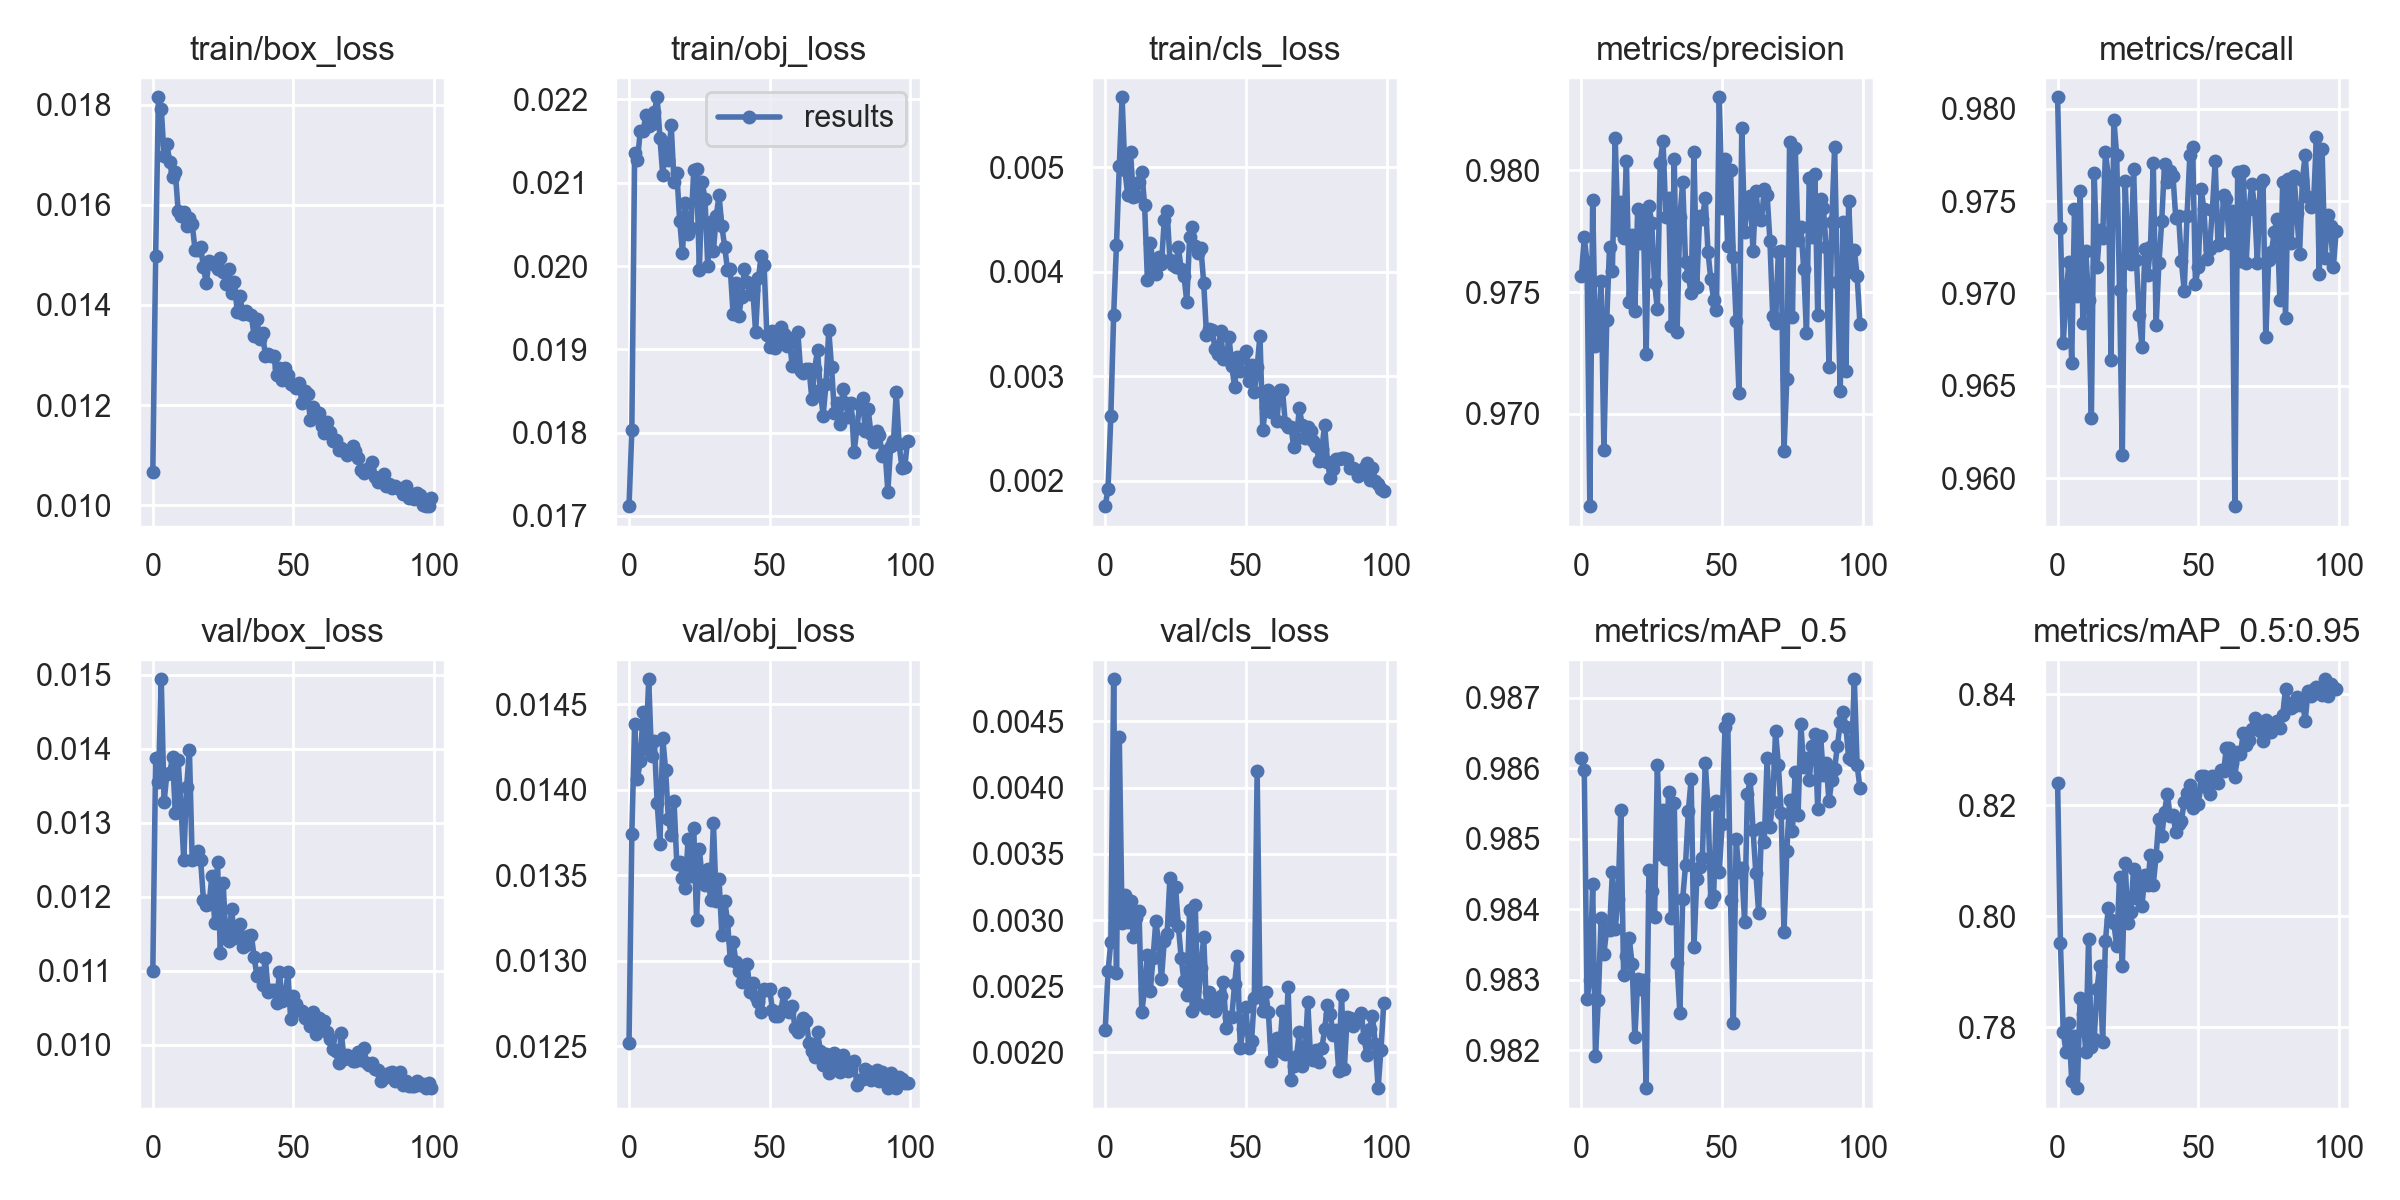

The file beside this chart, header and first rows:
epoch, train/box_loss, train/obj_loss, train/cls_loss, metrics/precision, metrics/recall, metrics/mAP_0.5, metrics/mAP_0.5:0.95, val/box_loss, val/obj_loss, val/cls_loss, x/lr0, x/lr1, x/lr2
0, 0.01067, 0.01712, 0.001759, 0.9757, 0.9806, 0.9861, 0.8239, 0.01099, 0.01252, 0.002172, 0.003329, 0.003329, 0.07004
1, 0.01497, 0.01803, 0.001926, 0.9773, 0.9735, 0.986, 0.7952, 0.01388, 0.01374, 0.002612, 0.006661, 0.006661, 0.04004
2, 0.01815, 0.02136, 0.002625, 0.9762, 0.9673, 0.9827, 0.7792, 0.01356, 0.01438, 0.002836, 0.009987, 0.009987, 0.01003
3, 0.01792, 0.02127, 0.003587, 0.9662, 0.9698, 0.983, 0.7756, 0.01494, 0.01406, 0.004819, 0.00998, 0.00998, 0.00998
4, 0.01698, 0.02162, 0.004258, 0.9788, 0.9717, 0.9843, 0.7808, 0.01328, 0.01417, 0.0026, 0.00998, 0.00998, 0.00998
5, 0.01721, 0.02162, 0.005008, 0.9728, 0.9662, 0.9819, 0.7703, 0.01367, 0.01446, 0.004384, 0.009964, 0.009964, 0.009964
6, 0.01685, 0.02181, 0.00567, 0.973, 0.9746, 0.9827, 0.7784, 0.01367, 0.01424, 0.002977, 0.009945, 0.009945, 0.009945
7, 0.01655, 0.02168, 0.004974, 0.9754, 0.9699, 0.9839, 0.7691, 0.01389, 0.01465, 0.003191, 0.00992, 0.00992, 0.00992
8, 0.01665, 0.0217, 0.004732, 0.9685, 0.9756, 0.9834, 0.7853, 0.01313, 0.01419, 0.002988, 0.009892, 0.009892, 0.009892
9, 0.01588, 0.02185, 0.005146, 0.9738, 0.9684, 0.9837, 0.7824, 0.01385, 0.01428, 0.003141, 0.009859, 0.009859, 0.009859
10, 0.01577, 0.02203, 0.004717, 0.9769, 0.9723, 0.9837, 0.7756, 0.01324, 0.01392, 0.00287, 0.009821, 0.009821, 0.009821
11, 0.01585, 0.02154, 0.004728, 0.9759, 0.9697, 0.9845, 0.7959, 0.0125, 0.01368, 0.003017, 0.00978, 0.00978, 0.00978
12, 0.01558, 0.02109, 0.004856, 0.9813, 0.9633, 0.9837, 0.7765, 0.01348, 0.0143, 0.003065, 0.009734, 0.009734, 0.009734
13, 0.01574, 0.02148, 0.004957, 0.9775, 0.9765, 0.9841, 0.778, 0.01399, 0.01412, 0.002306, 0.009684, 0.009684, 0.009684
14, 0.01561, 0.02127, 0.004638, 0.9787, 0.9715, 0.9854, 0.7869, 0.01249, 0.01383, 0.002478, 0.00963, 0.00963, 0.00963
15, 0.01511, 0.02169, 0.003921, 0.9772, 0.9735, 0.9831, 0.7911, 0.01253, 0.01374, 0.002734, 0.009572, 0.009572, 0.009572
16, 0.01509, 0.02101, 0.004278, 0.9804, 0.973, 0.9833, 0.7774, 0.01261, 0.01393, 0.002461, 0.00951, 0.00951, 0.00951
17, 0.01516, 0.02111, 0.004088, 0.9746, 0.9777, 0.9836, 0.7955, 0.01249, 0.01356, 0.002713, 0.009443, 0.009443, 0.009443
18, 0.01475, 0.02055, 0.003984, 0.9773, 0.9764, 0.9832, 0.8016, 0.01196, 0.01358, 0.002994, 0.009373, 0.009373, 0.009373
19, 0.01443, 0.02016, 0.004143, 0.9742, 0.9664, 0.9822, 0.7994, 0.01189, 0.01348, 0.002825, 0.0093, 0.0093, 0.0093
20, 0.01489, 0.02076, 0.004079, 0.9784, 0.9794, 0.983, 0.7987, 0.0119, 0.01342, 0.002558, 0.009222, 0.009222, 0.009222
21, 0.01484, 0.02038, 0.004495, 0.977, 0.9775, 0.9829, 0.7946, 0.01229, 0.01371, 0.002844, 0.009141, 0.009141, 0.009141
22, 0.0148, 0.02046, 0.004579, 0.9783, 0.9702, 0.983, 0.807, 0.01165, 0.01349, 0.002894, 0.009056, 0.009056, 0.009056
23, 0.01472, 0.02115, 0.004114, 0.9725, 0.9613, 0.9815, 0.791, 0.01247, 0.01378, 0.00332, 0.008967, 0.008967, 0.008967
24, 0.01493, 0.02116, 0.004069, 0.9785, 0.9761, 0.9846, 0.8096, 0.01125, 0.01324, 0.003001, 0.008875, 0.008875, 0.008875
25, 0.01466, 0.01995, 0.004045, 0.9778, 0.9722, 0.9842, 0.7988, 0.01219, 0.01365, 0.003248, 0.00878, 0.00878, 0.00878
26, 0.01441, 0.02101, 0.004233, 0.9754, 0.9716, 0.9839, 0.8007, 0.01145, 0.01348, 0.002956, 0.008682, 0.008682, 0.008682
27, 0.01471, 0.02081, 0.00403, 0.9743, 0.9767, 0.986, 0.8085, 0.01141, 0.01344, 0.002714, 0.00858, 0.00858, 0.00858
28, 0.01424, 0.01999, 0.003963, 0.9803, 0.9718, 0.9848, 0.8033, 0.01184, 0.01353, 0.002538, 0.008476, 0.008476, 0.008476
29, 0.01446, 0.02053, 0.003711, 0.9812, 0.9688, 0.9854, 0.8072, 0.01144, 0.01335, 0.002435, 0.008368, 0.008368, 0.008368
30, 0.01386, 0.02018, 0.004337, 0.9781, 0.9671, 0.9847, 0.8019, 0.01154, 0.01381, 0.003076, 0.008258, 0.008258, 0.008258
31, 0.01417, 0.0206, 0.004425, 0.9789, 0.9724, 0.9857, 0.8075, 0.01163, 0.01335, 0.002311, 0.008145, 0.008145, 0.008145
32, 0.01383, 0.02085, 0.004248, 0.9736, 0.971, 0.9839, 0.8056, 0.01132, 0.01348, 0.003113, 0.008029, 0.008029, 0.008029
33, 0.01389, 0.02048, 0.004176, 0.9805, 0.9725, 0.9855, 0.8111, 0.01136, 0.01315, 0.002366, 0.007911, 0.007911, 0.007911
34, 0.01382, 0.02023, 0.004231, 0.9734, 0.9771, 0.9832, 0.8057, 0.01148, 0.01335, 0.00264, 0.007791, 0.007791, 0.007791
35, 0.0138, 0.01996, 0.003897, 0.9781, 0.9683, 0.9825, 0.8108, 0.01149, 0.01323, 0.002872, 0.007668, 0.007668, 0.007668
36, 0.01338, 0.01996, 0.003396, 0.9795, 0.9716, 0.9841, 0.8176, 0.01119, 0.013, 0.002337, 0.007543, 0.007543, 0.007543
37, 0.01373, 0.01942, 0.003454, 0.9762, 0.9739, 0.9846, 0.8144, 0.01093, 0.01311, 0.002454, 0.007416, 0.007416, 0.007416
38, 0.01332, 0.0198, 0.003449, 0.9757, 0.977, 0.9854, 0.8188, 0.01097, 0.01299, 0.002401, 0.007287, 0.007287, 0.007287
39, 0.01344, 0.0194, 0.003265, 0.9749, 0.9761, 0.9858, 0.8221, 0.01081, 0.01294, 0.002317, 0.007157, 0.007157, 0.007157
40, 0.01299, 0.01963, 0.003213, 0.9807, 0.9766, 0.9835, 0.818, 0.01118, 0.01287, 0.002354, 0.007024, 0.007024, 0.007024
41, 0.01302, 0.01996, 0.003431, 0.9752, 0.9764, 0.9844, 0.8183, 0.01071, 0.0129, 0.002423, 0.006891, 0.006891, 0.006891
42, 0.01297, 0.01981, 0.003168, 0.9781, 0.9741, 0.9846, 0.8152, 0.01074, 0.01298, 0.002534, 0.006756, 0.006756, 0.006756
43, 0.01297, 0.01967, 0.003168, 0.978, 0.9742, 0.9847, 0.8166, 0.01074, 0.01282, 0.002185, 0.006619, 0.006619, 0.006619
44, 0.01259, 0.01971, 0.003376, 0.9789, 0.9718, 0.9861, 0.8173, 0.01057, 0.01287, 0.002268, 0.006482, 0.006482, 0.006482
45, 0.01275, 0.0192, 0.003099, 0.9766, 0.9702, 0.9855, 0.8207, 0.01098, 0.01279, 0.002271, 0.006343, 0.006343, 0.006343
46, 0.0125, 0.01985, 0.002897, 0.9755, 0.9742, 0.9841, 0.8221, 0.0106, 0.01276, 0.002519, 0.006204, 0.006204, 0.006204
47, 0.01275, 0.02013, 0.00319, 0.9747, 0.9775, 0.9842, 0.8237, 0.01063, 0.0127, 0.002728, 0.006064, 0.006064, 0.006064
48, 0.01259, 0.02002, 0.003055, 0.9742, 0.9779, 0.9855, 0.8195, 0.01098, 0.01283, 0.002036, 0.005923, 0.005923, 0.005923
49, 0.01242, 0.01917, 0.003194, 0.983, 0.9705, 0.9845, 0.822, 0.01035, 0.01283, 0.00218, 0.005783, 0.005783, 0.005783
50, 0.0124, 0.01902, 0.003243, 0.9785, 0.9714, 0.9852, 0.8202, 0.01066, 0.01283, 0.002344, 0.005641, 0.005641, 0.005641
51, 0.01234, 0.01922, 0.002952, 0.9805, 0.9757, 0.9866, 0.8253, 0.01055, 0.01271, 0.002031, 0.0055, 0.0055, 0.0055
52, 0.01244, 0.01902, 0.003112, 0.9769, 0.9746, 0.9867, 0.8253, 0.01047, 0.01268, 0.002084, 0.005359, 0.005359, 0.005359
53, 0.01204, 0.01914, 0.002847, 0.98, 0.9718, 0.9841, 0.8231, 0.01046, 0.01268, 0.002414, 0.005217, 0.005217, 0.005217
54, 0.01228, 0.01926, 0.003089, 0.9764, 0.9724, 0.9824, 0.822, 0.01037, 0.01271, 0.004124, 0.005077, 0.005077, 0.005077
55, 0.01221, 0.01918, 0.003389, 0.9738, 0.9745, 0.985, 0.8253, 0.0104, 0.01281, 0.002441, 0.004936, 0.004936, 0.004936
56, 0.01171, 0.01904, 0.002487, 0.9709, 0.9771, 0.9845, 0.8245, 0.01025, 0.01271, 0.002315, 0.004796, 0.004796, 0.004796
57, 0.01196, 0.01913, 0.002705, 0.9818, 0.9727, 0.9846, 0.8239, 0.01045, 0.0127, 0.00246, 0.004657, 0.004657, 0.004657
58, 0.01179, 0.0188, 0.002874, 0.9775, 0.9727, 0.9838, 0.8263, 0.01014, 0.01273, 0.002302, 0.004518, 0.004518, 0.004518
59, 0.01184, 0.0188, 0.002655, 0.9787, 0.9753, 0.9856, 0.8261, 0.01036, 0.01261, 0.001936, 0.004381, 0.004381, 0.004381
... 40 more rows
